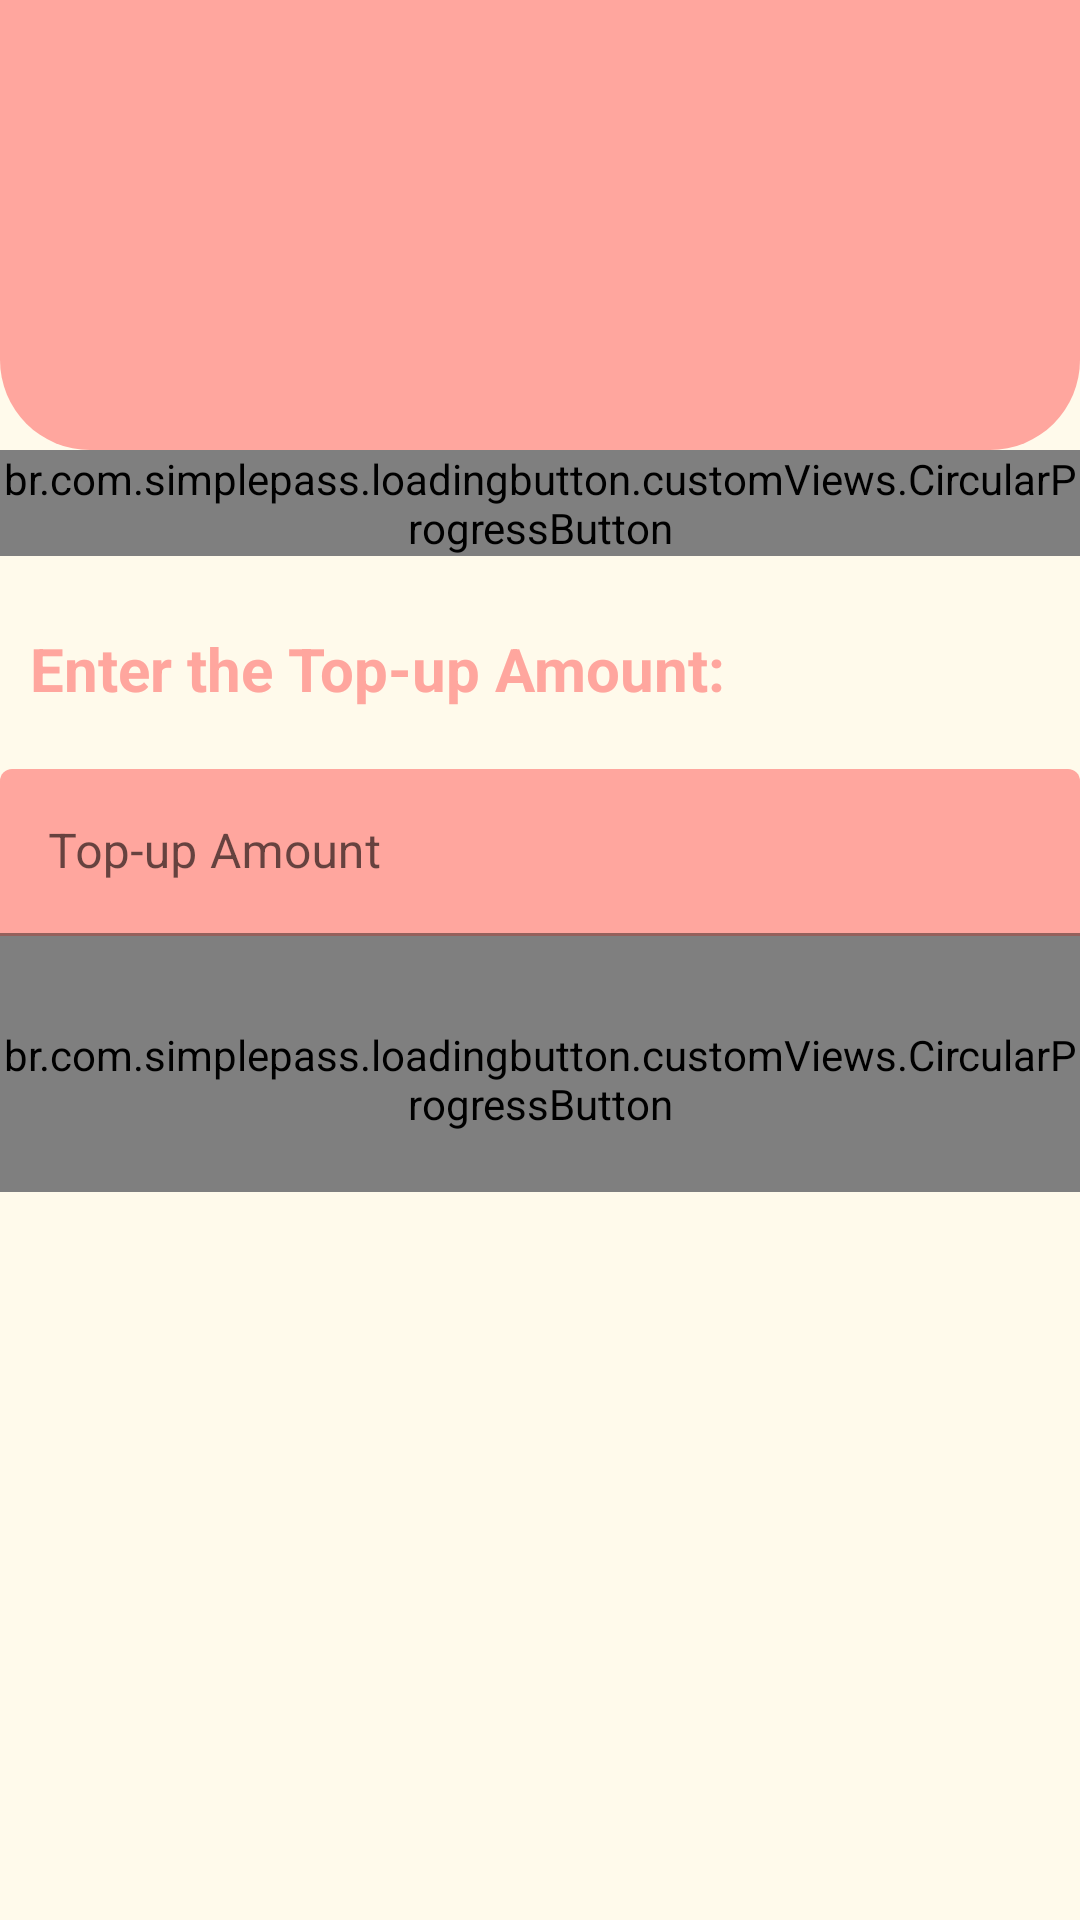

Reconstruct the res/layout file that produces this screen, plus the resources it refers to.
<!-- AndroidManifest.xml: application theme Theme.Loginattempt1 -->
<!-- res/layout/activity_topupaccount.xml -->
<?xml version="1.0" encoding="utf-8"?>
<RelativeLayout xmlns:android="http://schemas.android.com/apk/res/android"
    xmlns:app="http://schemas.android.com/apk/res-auto"
    xmlns:tools="http://schemas.android.com/tools"
    android:layout_width="match_parent"
    android:layout_height="match_parent"
    android:background="@color/login_bk_color"
    android:focusableInTouchMode="true"
    android:gravity="top"
   >



    <ScrollView
        android:layout_width="match_parent"
        android:layout_height="wrap_content"
        android:layout_alignParentLeft="true"
        android:layout_alignParentTop="true"
        android:layout_centerInParent="true"
        >

        <LinearLayout
            android:layout_width="match_parent"
            android:layout_height="wrap_content"
            android:orientation="vertical"
            >

            <RelativeLayout
                android:layout_width="match_parent"
                android:layout_height="match_parent"
                android:background="@drawable/ic_login_hero"
                android:focusableInTouchMode="true"

                tools:context=".HomeParent1">

                <TextView
                    android:id="@+id/hello_tina_"
                    android:layout_width="match_parent"
                    android:layout_height="70dp"
                    android:layout_alignParentLeft="true"
                    android:layout_alignParentTop="true"
                    android:layout_marginLeft="14dp"
                    android:layout_marginTop="-10dp"
                    android:gravity="left"
                    android:paddingTop="25dp"
                    android:textAppearance="@style/hello_tina_"
                    android:textSize="30sp"
                    android:textStyle="bold" />


                <TextView
                    android:id="@+id/balance_79_"
                    android:layout_width="101dp"
                    android:layout_height="60dp"
                    android:layout_alignParentLeft="true"
                    android:layout_alignParentTop="true"
                    android:layout_marginLeft="278dp"
                    android:layout_marginTop="70dp"
                    android:gravity="top"
                    android:text=""
                    android:textAppearance="@style/balance_79_"
                    android:textSize="20sp"
                    android:textStyle="bold" />

                <TextView
                    android:id="@+id/tommy_is_on"
                    android:layout_width="204dp"
                    android:layout_height="79dp"
                    android:layout_alignParentLeft="true"
                    android:layout_alignParentTop="true"
                    android:layout_marginLeft="26dp"
                    android:layout_marginTop="70dp"
                    android:gravity="top"
                    android:textAppearance="@style/tommy_is_on"
                    android:textSize="17sp" />




            </RelativeLayout>






            <br.com.simplepass.loadingbutton.customViews.CircularProgressButton
                android:id="@+id/Home_button"
                style="@style/home"
                android:layout_gravity="center_horizontal"
                android:layout_marginTop="@dimen/loginViewsMargin"
                android:text="Home"
                android:textSize="15sp"
                android:textColor="@color/pinkParent"
                app:initialCornerAngle="27dp"
                app:spinning_bar_color="#FFFF"
                app:spinning_bar_padding="6dp"
                app:spinning_bar_width="4dp"
                android:onClick = "onLoginClick"
                />


            <LinearLayout
                android:layout_width="match_parent"
                android:layout_height="24dp"
                android:orientation="horizontal"
                ></LinearLayout>

            <TextView
                android:id="@+id/Enter_details"
                android:layout_width="match_parent"
                android:layout_height="wrap_content"
                android:paddingLeft="10dp"
                android:text="Enter the Top-up Amount:"
                android:textColor="#FFA69E"
                android:textIsSelectable="false"
                android:textSize="20sp"
                android:textStyle="bold" />

            <LinearLayout
                android:layout_width="match_parent"
                android:layout_height="20dp"
                android:orientation="horizontal"
                android:paddingLeft="10dp"></LinearLayout>



            <com.google.android.material.textfield.TextInputLayout

                style="@style/parent"
                android:layout_marginTop="@dimen/loginViewsMargin">

                <EditText
                    style="@style/modifiedEditText2"
                    android:id="@+id/Topup_amnt"
                    android:inputType="numberDecimal"
                    android:hint="Top-up Amount"
                    android:maxLength="8"
                    android:maxLines="1" />

            </com.google.android.material.textfield.TextInputLayout>

            <br.com.simplepass.loadingbutton.customViews.CircularProgressButton
                android:id="@+id/Next_button"
                style="@style/topUpButton"
                android:layout_gravity="center_horizontal"
                android:layout_marginTop="@dimen/loginViewsMargin"
                android:text="Next"
                android:textSize="15sp"
                android:textColor="@color/whiteTextColor"
                app:initialCornerAngle="27dp"
                app:spinning_bar_color="#FFFF"
                app:spinning_bar_padding="6dp"
                android:paddingBottom="20dp"
                android:paddingTop="30dp"
                app:spinning_bar_width="4dp"
                android:onClick = "onLoginClick"
                />

        </LinearLayout>

    </ScrollView>

</RelativeLayout>
<!-- resources referenced by this layout -->
<resources>
  <color name="login_bk_color">#fffaeb</color>
  <color name="pinkParent">#FFA69E</color>
  <color name="whiteTextColor">#fff</color>
  <!-- drawable ic_login_hero (drawable) -->
  <shape xmlns:android="http://schemas.android.com/apk/res/android"
      android:shape="rectangle" >
      <size
          android:width="360px"
          android:height="450px"/>
  
      <solid
          android:color="#FFA69E"
  
          />
  
      <corners
          android:bottomLeftRadius="30dp"
          android:bottomRightRadius="30dp"
          android:topLeftRadius="0dp"
          android:topRightRadius="0dp"
          />
  
  
  
  </shape>
  <style name="balance_79_">
  
  <item name="android:textSize">
      24sp
  </item>
  
  <item name="android:textColor">
      #FFFFFF
  </item>
  
  </style>
  <style name="hello_tina_">
  
  <item name="android:textSize">
      30sp
  </item>
  
  <item name="android:textColor">
      #FFFFFF
  </item>
  
  </style>
  <style name="home" parent="viewParent">
          <item name="android:background">@drawable/ic_rectangle_20</item>
  
  
      </style>
  <style name="modifiedEditText2" parent="parent">
          <item name="android:textSize">@dimen/newsMoreTextSize</item>
          <item name="android:backgroundTint">@color/pinkParent</item>
      </style>
  <style name="parent">
          <item name="android:layout_width">match_parent</item>
          <item name="android:layout_height">wrap_content</item>
      </style>
  <style name="tommy_is_on">
  
  <item name="android:textSize">
      17sp
  </item>
  
  <item name="android:textColor">
      #FFFFFF
  </item>
  
  </style>
  <style name="topUpButton" parent="viewParent">
          <item name="android:background">@drawable/pinkbutton</item>
          <item name="android:textColor">@color/whiteTextColor</item>
  
      </style>
  <style name="Theme.Loginattempt1" parent="Theme.MaterialComponents.DayNight.DarkActionBar">
          
          <item name="colorPrimary">@color/colorPrimary</item>
          <item name="colorPrimaryVariant">@color/colorPrimary</item>
          <item name="colorOnPrimary">@color/colorPrimary</item>
          
          <item name="colorSecondary">@color/colorPrimary</item>
          <item name="colorSecondaryVariant">@color/colorPrimary</item>
          <item name="colorOnSecondary">@color/black</item>
          
          <item name="android:statusBarColor" tools:targetApi="l">?attr/colorPrimaryVariant</item>
          
      </style>
  <style name="viewParent">
          <item name="android:layout_width">wrap_content</item>
          <item name="android:layout_height">wrap_content</item>
      </style>
  <!-- drawable ic_rectangle_20 (drawable) -->
  <?xml version="1.0" encoding="utf-8"?>
  <shape xmlns:android="http://schemas.android.com/apk/res/android" android:shape="rectangle" >
      <corners
          android:radius="26dp" />
  
      <solid
          android:color="#FFFFFF"/>
  
      <padding
          android:left="10dp"
          android:top="0dp"
          android:right="0dp"
          android:bottom="0dp" />
      <size
          android:width="324dp"
          android:height="31dp" />
      <stroke
          android:width="3dp"
          android:color="#FFA69E" >
      </stroke>
  </shape>
  <!-- drawable pinkbutton (drawable) -->
  <?xml version="1.0" encoding="utf-8"?>
  <shape xmlns:android="http://schemas.android.com/apk/res/android" android:shape="rectangle" >
      <corners
          android:radius="26dp" />
  
      <solid
          android:color="#FFA69E"/>
  
  
      <padding
          android:left="10dp"
          android:top="0dp"
          android:right="0dp"
          android:bottom="0dp" />
      <size
          android:width="324dp"
          android:height="31dp" />
  </shape>
  <color name="colorPrimary">#FFFFFF</color>
  <!-- not gathered from this repository: default colours our renderer supplied (Android Studio template values) -->
  <color name="black">#FF000000</color>
</resources>
